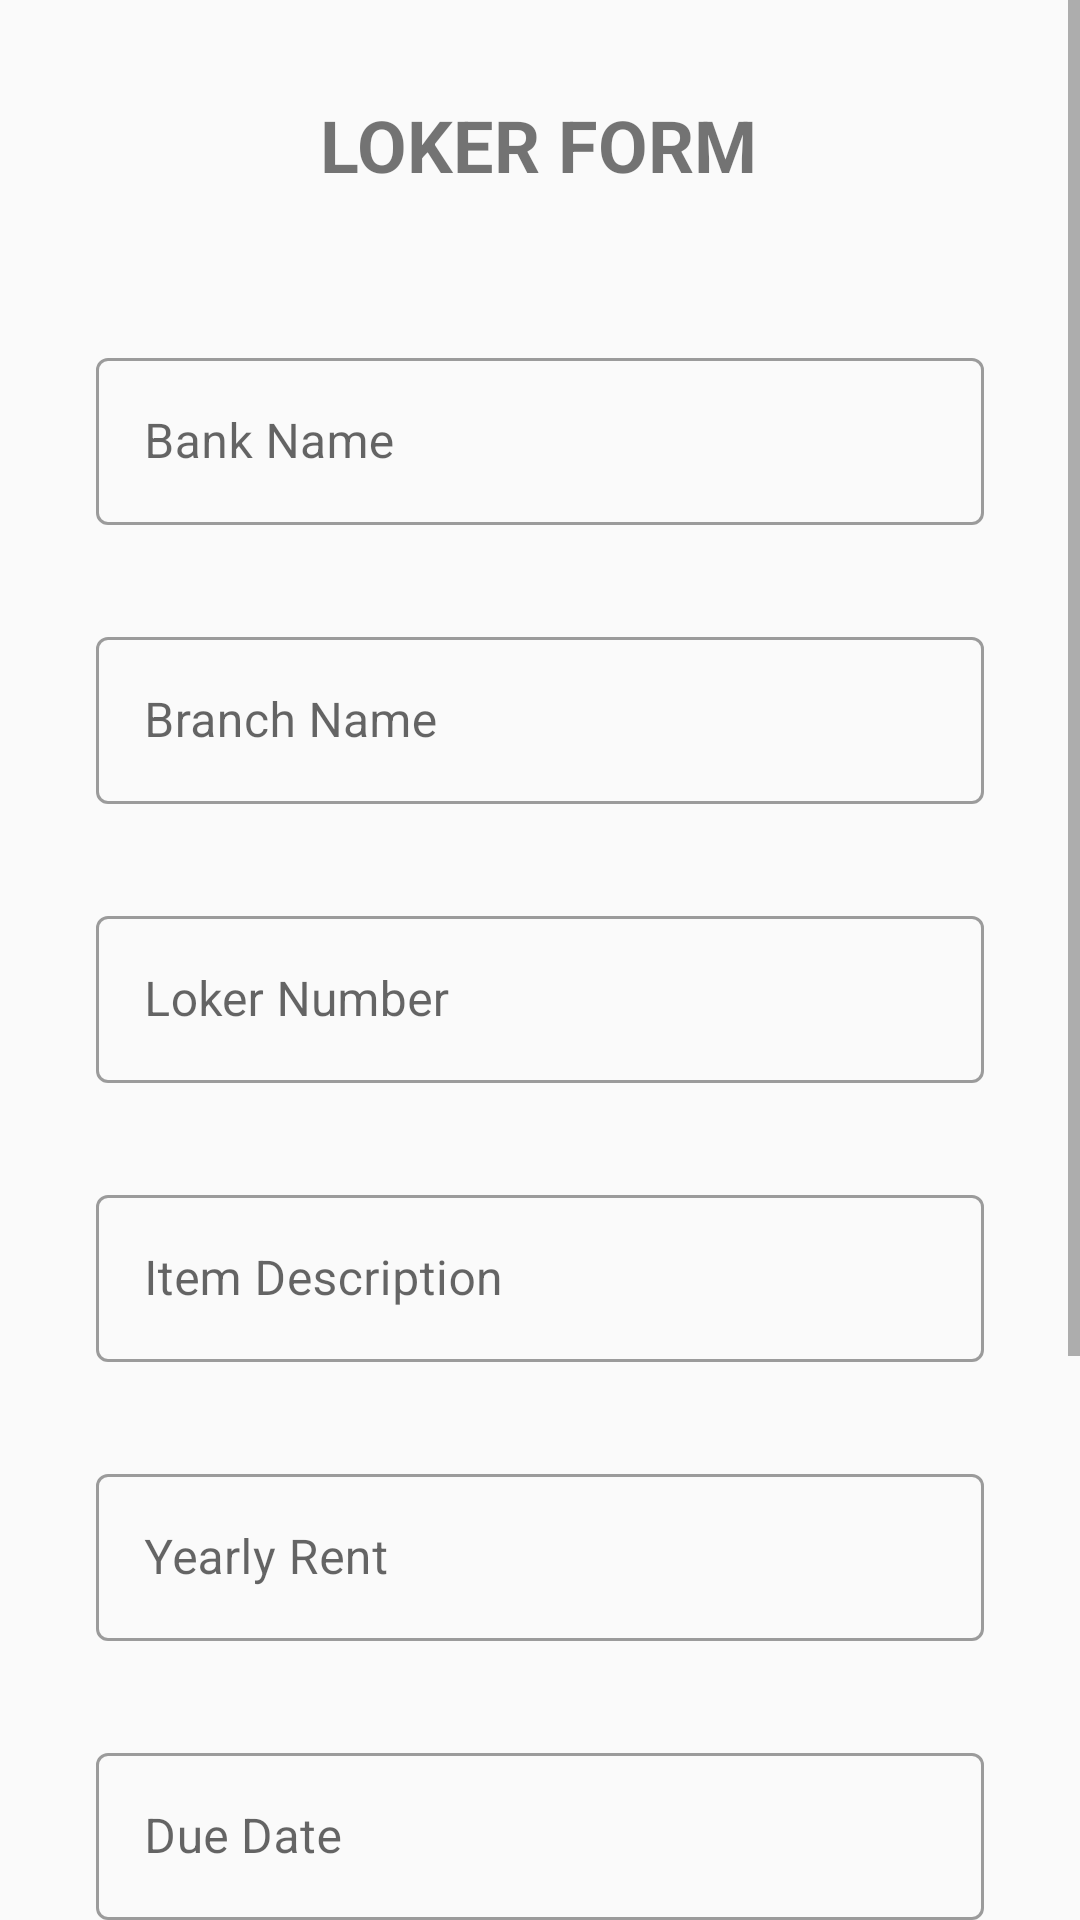

Android layout source for this screen:
<!-- AndroidManifest.xml: application theme Theme.Register_Login_Firebase -->
<!-- res/layout/fragment_locker_form.xml -->
<?xml version="1.0" encoding="utf-8"?>
<androidx.constraintlayout.widget.ConstraintLayout xmlns:android="http://schemas.android.com/apk/res/android"
    android:layout_width="match_parent"
    android:layout_height="match_parent"
    xmlns:app="http://schemas.android.com/apk/res-auto">

    <ScrollView
        android:id="@+id/scrollView2"
        android:layout_width="match_parent"
        android:layout_height="match_parent"
        android:background="#00E91E63"
        android:backgroundTint="#8BC34A"
        android:fadeScrollbars="true"
        android:visibility="visible"
        app:layout_constraintBottom_toBottomOf="parent"
        app:layout_constraintEnd_toEndOf="parent"
        app:layout_constraintHorizontal_bias="0.0"
        app:layout_constraintStart_toStartOf="parent"
        app:layout_constraintTop_toTopOf="parent"
        app:layout_constraintVertical_bias="0.0">

        <androidx.constraintlayout.widget.ConstraintLayout
            android:layout_width="match_parent"
            android:layout_height="match_parent"
            android:background="#00673AB7">

            <com.google.android.material.textfield.TextInputLayout
                android:id="@+id/textInputLayout_BankName"
                style="@style/Widget.MaterialComponents.TextInputLayout.OutlinedBox"
                android:layout_width="match_parent"
                android:layout_height="wrap_content"
                android:layout_marginStart="32dp"
                android:layout_marginTop="32dp"
                android:layout_marginEnd="32dp"

                android:visibility="visible"
                app:layout_constraintEnd_toEndOf="parent"
                app:layout_constraintStart_toStartOf="parent"
                app:layout_constraintTop_toBottomOf="@+id/textView"
                >

                <com.google.android.material.textfield.TextInputEditText
                    android:id="@+id/Bank_nameLoker"
                    android:layout_width="match_parent"
                    android:layout_height="wrap_content"
                    android:hint="Bank Name" />
            </com.google.android.material.textfield.TextInputLayout>

            <com.google.android.material.textfield.TextInputLayout
                android:id="@+id/textInputLayout_BranchName"
                style="@style/Widget.MaterialComponents.TextInputLayout.OutlinedBox"
                android:layout_width="match_parent"
                android:layout_height="wrap_content"
                android:layout_marginStart="32dp"
                android:layout_marginTop="32dp"
                android:layout_marginEnd="32dp"

                android:visibility="visible"
                app:layout_constraintEnd_toEndOf="parent"
                app:layout_constraintStart_toStartOf="parent"
                app:layout_constraintTop_toBottomOf="@+id/textInputLayout_BankName">


                <com.google.android.material.textfield.TextInputEditText
                    android:id="@+id/branch_nameLoker"
                    android:layout_width="match_parent"
                    android:layout_height="wrap_content"
                    android:hint="Branch Name" />
            </com.google.android.material.textfield.TextInputLayout>

            <com.google.android.material.textfield.TextInputLayout
                android:id="@+id/textInputLayout_LokerNumber"
                style="@style/Widget.MaterialComponents.TextInputLayout.OutlinedBox"
                android:layout_width="match_parent"
                android:layout_height="wrap_content"
                android:layout_marginStart="32dp"
                android:layout_marginTop="32dp"
                android:layout_marginEnd="32dp"

                android:visibility="visible"
                app:layout_constraintEnd_toEndOf="parent"
                app:layout_constraintStart_toStartOf="parent"
                app:layout_constraintTop_toBottomOf="@+id/textInputLayout_BranchName"
                >

                <com.google.android.material.textfield.TextInputEditText
                    android:id="@+id/Loker_numberLoker"
                    android:layout_width="match_parent"
                    android:layout_height="wrap_content"
                    android:hint="Loker Number" />
            </com.google.android.material.textfield.TextInputLayout>

            <com.google.android.material.textfield.TextInputLayout
                android:id="@+id/textInputLayout_ItemDescription"
                style="@style/Widget.MaterialComponents.TextInputLayout.OutlinedBox"
                android:layout_width="match_parent"
                android:layout_height="wrap_content"
                android:layout_marginStart="32dp"
                android:layout_marginTop="32dp"
                android:layout_marginEnd="32dp"

                android:visibility="visible"
                app:layout_constraintEnd_toEndOf="parent"
                app:layout_constraintStart_toStartOf="parent"
                app:layout_constraintTop_toBottomOf="@+id/textInputLayout_LokerNumber"
                >

                <com.google.android.material.textfield.TextInputEditText
                    android:id="@+id/Item_DescriptionLoker"
                    android:layout_width="match_parent"
                    android:layout_height="wrap_content"
                    android:hint="Item Description" />
            </com.google.android.material.textfield.TextInputLayout>

            <com.google.android.material.textfield.TextInputLayout
                android:id="@+id/textInputLayout_YearlyRent"
                style="@style/Widget.MaterialComponents.TextInputLayout.OutlinedBox"
                android:layout_width="match_parent"
                android:layout_height="wrap_content"
                android:layout_marginStart="32dp"
                android:layout_marginTop="32dp"
                android:layout_marginEnd="32dp"

                android:visibility="visible"
                app:layout_constraintEnd_toEndOf="parent"
                app:layout_constraintStart_toStartOf="parent"
                app:layout_constraintTop_toBottomOf="@+id/textInputLayout_ItemDescription"
                >

                <com.google.android.material.textfield.TextInputEditText
                    android:id="@+id/Yearly_RentLoker"
                    android:layout_width="match_parent"
                    android:layout_height="wrap_content"
                    android:hint="Yearly Rent" />
            </com.google.android.material.textfield.TextInputLayout>

            <com.google.android.material.textfield.TextInputLayout
                android:id="@+id/textInputLayout_DueDate"
                style="@style/Widget.MaterialComponents.TextInputLayout.OutlinedBox"
                android:layout_width="match_parent"
                android:layout_height="wrap_content"
                android:layout_marginStart="32dp"
                android:layout_marginTop="32dp"
                android:layout_marginEnd="32dp"

                android:visibility="visible"
                app:layout_constraintEnd_toEndOf="parent"
                app:layout_constraintStart_toStartOf="parent"
                app:layout_constraintTop_toBottomOf="@+id/textInputLayout_YearlyRent"
                >

                <com.google.android.material.textfield.TextInputEditText
                    android:id="@+id/Due_dateLoker"
                    android:layout_width="match_parent"
                    android:layout_height="wrap_content"
                    android:hint="Due Date" />
            </com.google.android.material.textfield.TextInputLayout>

            <com.google.android.material.textfield.TextInputLayout
                android:id="@+id/textInputLayout_ModeOfOpration"
                style="@style/Widget.MaterialComponents.TextInputLayout.OutlinedBox"
                android:layout_width="match_parent"
                android:layout_height="wrap_content"
                android:layout_marginStart="32dp"
                android:layout_marginTop="32dp"
                android:layout_marginEnd="32dp"

                android:visibility="visible"
                app:layout_constraintEnd_toEndOf="parent"
                app:layout_constraintStart_toStartOf="parent"
                app:layout_constraintTop_toBottomOf="@+id/textInputLayout_DueDate"
                >

                <com.google.android.material.textfield.TextInputEditText
                    android:id="@+id/Mode_of_OperationLoker"
                    android:layout_width="match_parent"
                    android:layout_height="wrap_content"
                    android:hint="Mode Of Opration" />
            </com.google.android.material.textfield.TextInputLayout>



            <com.google.android.material.textfield.TextInputLayout
                android:id="@+id/textInputLayout_remark"
                style="@style/Widget.MaterialComponents.TextInputLayout.OutlinedBox"
                android:layout_width="match_parent"
                android:layout_height="wrap_content"
                android:layout_marginStart="32dp"
                android:layout_marginTop="32dp"
                android:layout_marginEnd="32dp"

                app:layout_constraintEnd_toEndOf="parent"
                app:layout_constraintStart_toStartOf="parent"
                app:layout_constraintTop_toBottomOf="@+id/textInputLayout_ModeOfOpration">

                <com.google.android.material.textfield.TextInputEditText
                    android:id="@+id/remarkLoker"
                    android:layout_width="match_parent"
                    android:layout_height="wrap_content"
                    android:hint="Remark" />
            </com.google.android.material.textfield.TextInputLayout>

            <Button
                android:id="@+id/submit"
                android:layout_width="150dp"
                android:layout_height="wrap_content"
                android:layout_marginStart="32dp"
                android:layout_marginTop="32dp"
                android:text="SUBMIT"
                app:layout_constraintStart_toStartOf="parent"
                app:layout_constraintTop_toBottomOf="@+id/textInputLayout_remark" />

            <Button
                android:id="@+id/reset"
                android:layout_width="150dp"
                android:layout_height="wrap_content"
                android:layout_marginStart="32dp"
                android:layout_marginTop="32dp"
                android:layout_marginEnd="32dp"
                android:text="RESET"
                app:layout_constraintEnd_toEndOf="parent"
                app:layout_constraintStart_toEndOf="@+id/submit"
                app:layout_constraintTop_toBottomOf="@+id/textInputLayout_remark" />

            <TextView
                android:id="@+id/textView"
                android:layout_width="wrap_content"
                android:layout_height="50dp"
                android:layout_marginTop="32dp"
                android:backgroundTint="#673AB7"
                android:text="LOKER FORM"
                android:textSize="24sp"
                android:textStyle="bold"
                app:layout_constraintEnd_toEndOf="parent"
                app:layout_constraintHorizontal_bias="0.497"
                app:layout_constraintStart_toStartOf="parent"
                app:layout_constraintTop_toTopOf="parent" />

        </androidx.constraintlayout.widget.ConstraintLayout>
    </ScrollView>

</androidx.constraintlayout.widget.ConstraintLayout>
<!-- resources referenced by this layout -->
<resources>
  <style name="Theme.Register_Login_Firebase" parent="Theme.MaterialComponents.DayNight.NoActionBar.Bridge">
          
          <item name="colorPrimary">@color/purple_500</item>
          <item name="colorPrimaryVariant">@color/purple_700</item>
          <item name="colorOnPrimary">@color/white</item>
          
          <item name="colorSecondary">@color/teal_200</item>
          <item name="colorSecondaryVariant">@color/teal_700</item>
          <item name="colorOnSecondary">@color/black</item>
          
          <item name="android:statusBarColor" tools:targetApi="l">?attr/colorPrimaryVariant</item>
          
  
      </style>
  <color name="purple_500">#004FA6</color>
  <color name="purple_700">#FF3700B3</color>
  <color name="white">#FFFFFFFF</color>
  <color name="teal_200">#FF03DAC5</color>
  <color name="teal_700">#FF018786</color>
  <color name="black">#FF000000</color>
</resources>
